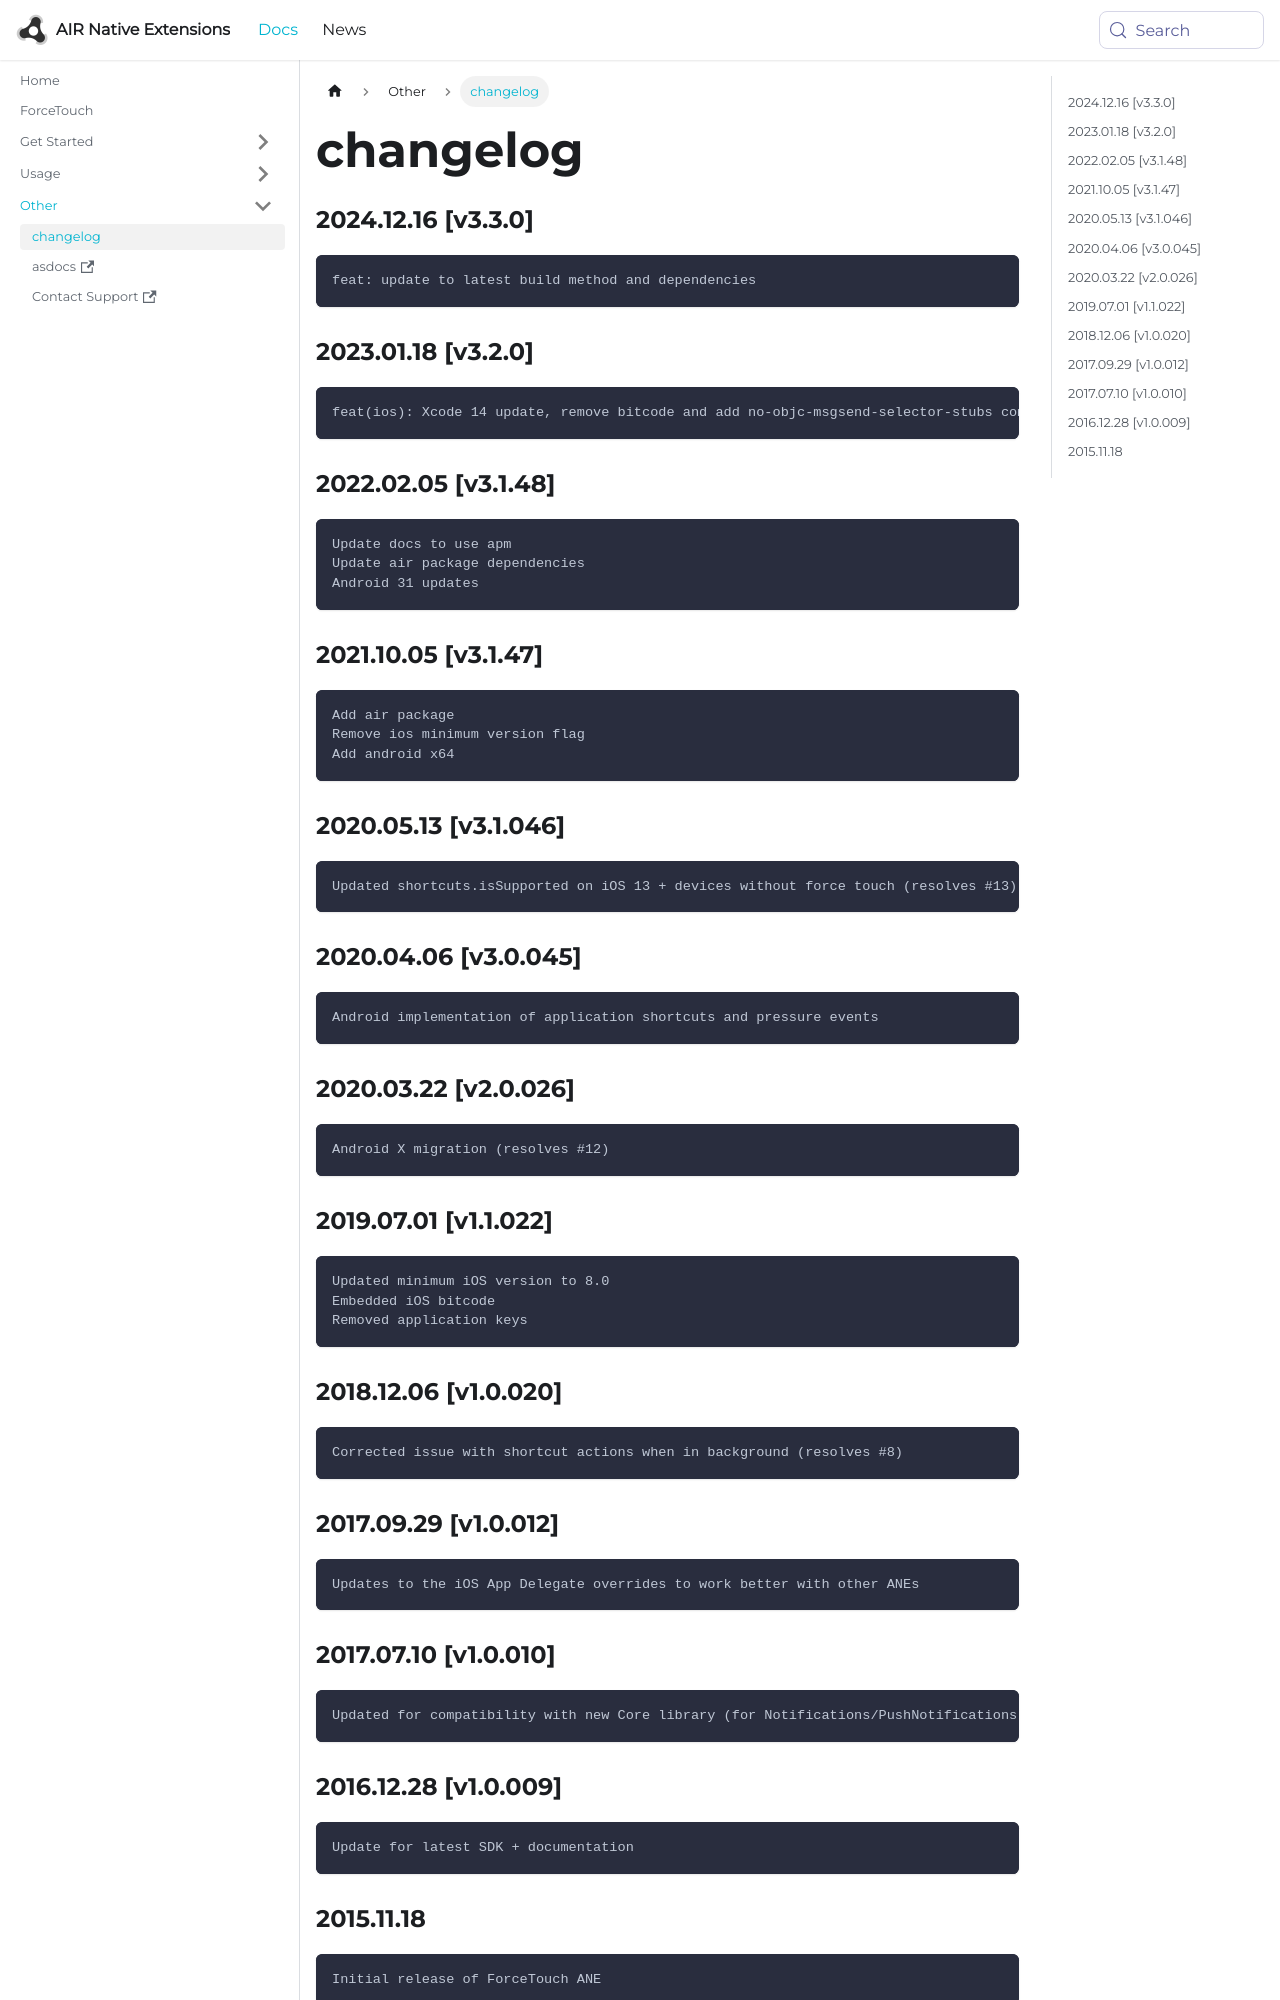

repository: airnativeextensions/nativeextensions-documentation · page: docs/forcetouch/changelog/index.html · generator: docusaurus

### 2024.12.16 [v3.3.0]

```
feat: update to latest build method and dependencies
```

### 2023.01.18 [v3.2.0]

```
feat(ios): Xcode 14 update, remove bitcode and add no-objc-msgsend-selector-stubs compiler flag
```

### 2022.02.05 [v3.1.48]

```
Update docs to use apm
Update air package dependencies
Android 31 updates
```


### 2021.10.05 [v3.1.47]

```
Add air package
Remove ios minimum version flag
Add android x64
```


### 2020.05.13 [v3.1.046]

```
Updated shortcuts.isSupported on iOS 13 + devices without force touch (resolves #13)
```


### 2020.04.06 [v3.0.045]

```
Android implementation of application shortcuts and pressure events
```


### 2020.03.22 [v2.0.026]

```
Android X migration (resolves #12)
```


### 2019.07.01 [v1.1.022]

```
Updated minimum iOS version to 8.0 
Embedded iOS bitcode
Removed application keys 
```


### 2018.12.06 [v1.0.020]

```
Corrected issue with shortcut actions when in background (resolves #8)
```
